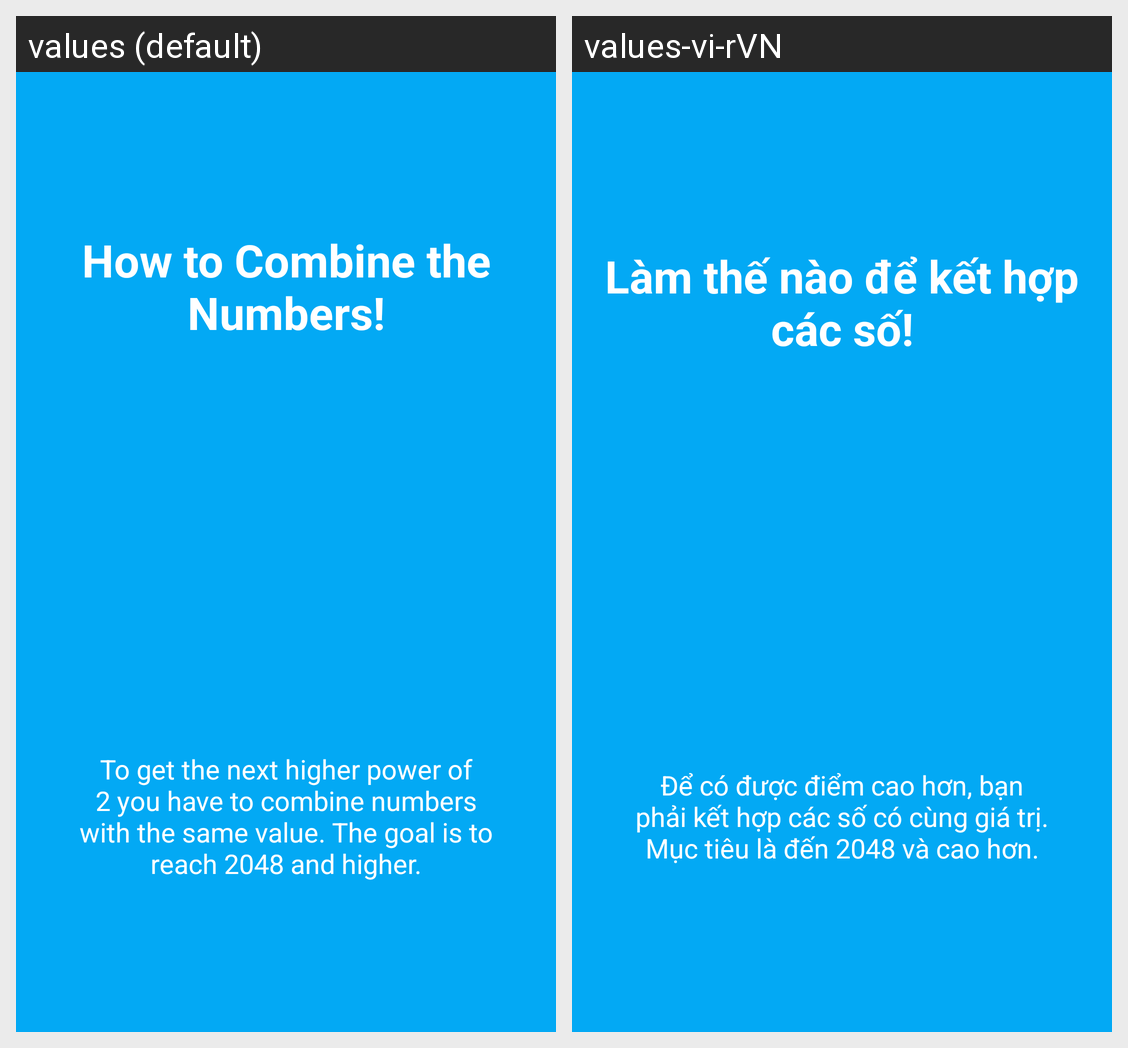

Translations of the strings shown on this Android screen, per locale in the grid:
Android screen res/layout/tutorial_slide4.xml rendered under 2 locales, left to right: values (default), values-vi-rVN. Device: Nexus 5 (rendered at 1080×1920; each locale shown at half size, 540×960, under a caption strip naming it); theme AppTheme.
Strings drawn on this screen, with the default value and each locale's value (text and hints the layout hard-codes, and strings that could not be matched under every locale, appear in the picture but are not listed):

Tutorial_Titel_Add
  values: How to Combine the Numbers!
  values-vi-rVN: Làm thế nào để kết hợp các số!

Tutorial_Add
  values: To get the next higher power of 2 you have to combine numbers with the same value. The goal is to reach 2048 and higher.
  values-vi-rVN: Để có được điểm cao hơn, bạn phải kết hợp các số có cùng giá trị. Mục tiêu là đến 2048 và cao hơn.
